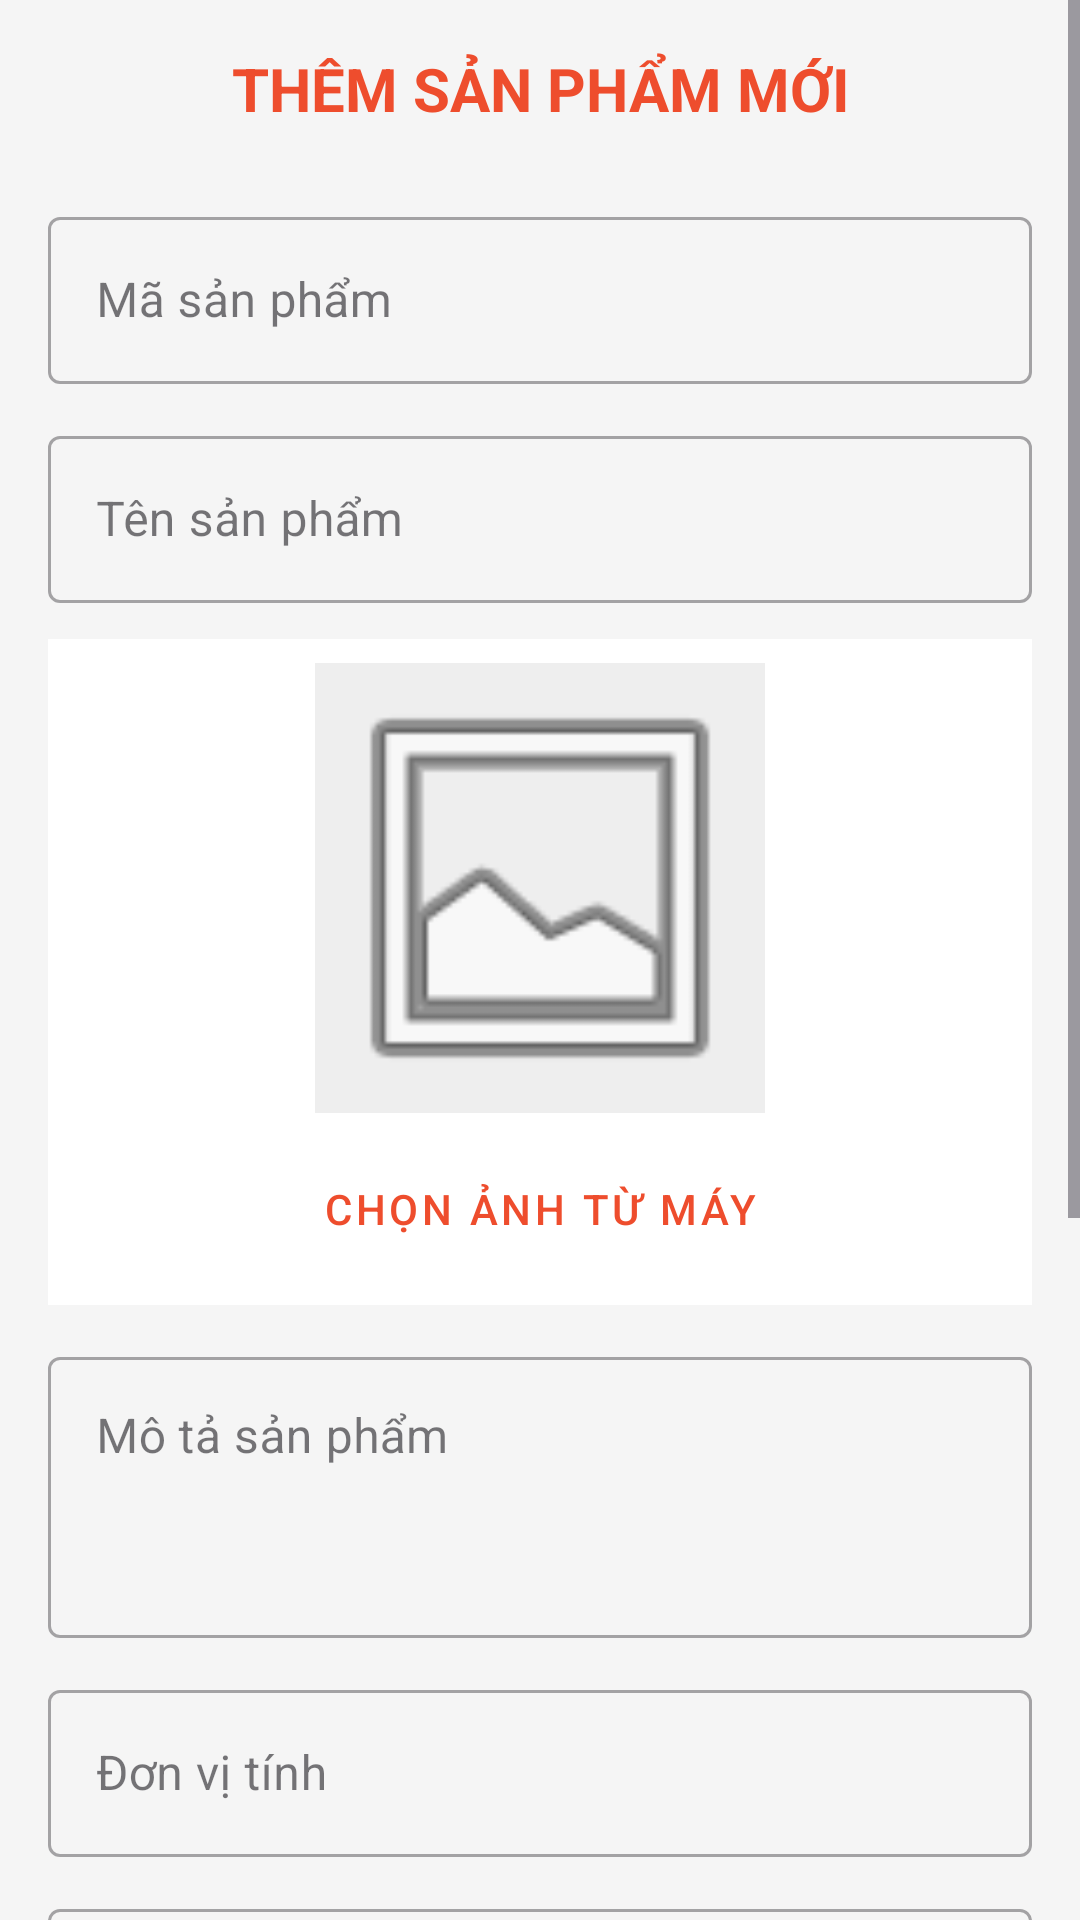

Here is an Android app screen rendered from its layout file. Give the layout XML and the strings, colors and styles it references.
<!-- AndroidManifest.xml: application theme Theme.BAICUOIKI -->
<!-- res/layout/activity_add_edit_product.xml -->
<?xml version="1.0" encoding="utf-8"?>
<ScrollView xmlns:android="http://schemas.android.com/apk/res/android"
    android:layout_width="match_parent"
    android:layout_height="match_parent"
    android:background="#F5F5F5">

    <LinearLayout
        android:layout_width="match_parent"
        android:layout_height="wrap_content"
        android:orientation="vertical"
        android:padding="16dp">

        <TextView
            android:id="@+id/tvTitle"
            android:layout_width="match_parent"
            android:layout_height="wrap_content"
            android:text="THÊM SẢN PHẨM MỚI"
            android:textSize="20sp"
            android:textStyle="bold"
            android:textColor="#EE4D2D"
            android:gravity="center"
            android:layout_marginBottom="24dp"/>

        <com.google.android.material.textfield.TextInputLayout
            style="@style/Widget.MaterialComponents.TextInputLayout.OutlinedBox"
            android:layout_width="match_parent"
            android:layout_height="wrap_content"
            android:layout_marginBottom="12dp"
            android:hint="Mã sản phẩm">
            <com.google.android.material.textfield.TextInputEditText
                android:id="@+id/edtId"
                android:layout_width="match_parent"
                android:layout_height="wrap_content"
                android:inputType="text" />
        </com.google.android.material.textfield.TextInputLayout>

        <com.google.android.material.textfield.TextInputLayout
            style="@style/Widget.MaterialComponents.TextInputLayout.OutlinedBox"
            android:layout_width="match_parent"
            android:layout_height="wrap_content"
            android:layout_marginBottom="12dp"
            android:hint="Tên sản phẩm">
            <com.google.android.material.textfield.TextInputEditText
                android:id="@+id/edtName"
                android:layout_width="match_parent"
                android:layout_height="wrap_content"
                android:inputType="text" />
        </com.google.android.material.textfield.TextInputLayout>

        
        <LinearLayout
            android:layout_width="match_parent"
            android:layout_height="wrap_content"
            android:orientation="vertical"
            android:gravity="center"
            android:layout_marginBottom="12dp"
            android:padding="8dp"
            android:background="@android:color/white">

            <ImageView
                android:id="@+id/imgPreview"
                android:layout_width="150dp"
                android:layout_height="150dp"
                android:scaleType="centerCrop"
                android:src="@android:drawable/ic_menu_gallery"
                android:background="#EEEEEE"
                android:layout_marginBottom="8dp"/>

            <Button
                android:id="@+id/btnChooseImage"
                android:layout_width="wrap_content"
                android:layout_height="wrap_content"
                android:text="Chọn ảnh từ máy"
                style="@style/Widget.MaterialComponents.Button.OutlinedButton"
                android:textColor="#EE4D2D"/>

            <EditText
                android:id="@+id/edtImage"
                android:layout_width="0dp"
                android:layout_height="0dp"
                android:visibility="gone" />
        </LinearLayout>

        <com.google.android.material.textfield.TextInputLayout
            style="@style/Widget.MaterialComponents.TextInputLayout.OutlinedBox"
            android:layout_width="match_parent"
            android:layout_height="wrap_content"
            android:layout_marginBottom="12dp"
            android:hint="Mô tả sản phẩm">
            <com.google.android.material.textfield.TextInputEditText
                android:id="@+id/edtDescription"
                android:layout_width="match_parent"
                android:layout_height="wrap_content"
                android:inputType="textMultiLine"
                android:minLines="3"
                android:gravity="top" />
        </com.google.android.material.textfield.TextInputLayout>

        <com.google.android.material.textfield.TextInputLayout
            style="@style/Widget.MaterialComponents.TextInputLayout.OutlinedBox"
            android:layout_width="match_parent"
            android:layout_height="wrap_content"
            android:layout_marginBottom="12dp"
            android:hint="Đơn vị tính">
            <com.google.android.material.textfield.TextInputEditText
                android:id="@+id/edtUnit"
                android:layout_width="match_parent"
                android:layout_height="wrap_content"
                android:inputType="text" />
        </com.google.android.material.textfield.TextInputLayout>

        <com.google.android.material.textfield.TextInputLayout
            style="@style/Widget.MaterialComponents.TextInputLayout.OutlinedBox"
            android:layout_width="match_parent"
            android:layout_height="wrap_content"
            android:layout_marginBottom="12dp"
            android:hint="Giá đơn">
            <com.google.android.material.textfield.TextInputEditText
                android:id="@+id/edtPrice"
                android:layout_width="match_parent"
                android:layout_height="wrap_content"
                android:inputType="numberDecimal" />
        </com.google.android.material.textfield.TextInputLayout>

        <com.google.android.material.textfield.TextInputLayout
            style="@style/Widget.MaterialComponents.TextInputLayout.OutlinedBox"
            android:layout_width="match_parent"
            android:layout_height="wrap_content"
            android:layout_marginBottom="12dp"
            android:hint="Số lượng tồn">
            <com.google.android.material.textfield.TextInputEditText
                android:id="@+id/edtStock"
                android:layout_width="match_parent"
                android:layout_height="wrap_content"
                android:inputType="number" />
        </com.google.android.material.textfield.TextInputLayout>

        <com.google.android.material.textfield.TextInputLayout
            style="@style/Widget.MaterialComponents.TextInputLayout.OutlinedBox"
            android:layout_width="match_parent"
            android:layout_height="wrap_content"
            android:layout_marginBottom="12dp"
            android:hint="Hạn sử dụng (dd/mm/yyyy)">
            <com.google.android.material.textfield.TextInputEditText
                android:id="@+id/edtExpiry"
                android:layout_width="match_parent"
                android:layout_height="wrap_content"
                android:inputType="text" />
        </com.google.android.material.textfield.TextInputLayout>

        <TextView
            android:layout_width="wrap_content"
            android:layout_height="wrap_content"
            android:text="Nhà cung cấp:"
            android:layout_marginBottom="4dp"
            android:textColor="#333333"/>

        <Spinner
            android:id="@+id/spnSupplier"
            android:layout_width="match_parent"
            android:layout_height="48dp"
            android:layout_marginBottom="24dp"
            android:background="@android:drawable/btn_dropdown"
            android:spinnerMode="dropdown"/>

        <Button
            android:id="@+id/btnSave"
            android:layout_width="match_parent"
            android:layout_height="wrap_content"
            android:text="LƯU SẢN PHẨM"
            android:backgroundTint="#4CAF50"
            android:textColor="#FFFFFF"
            android:padding="12dp"
            android:textStyle="bold"/>

        <Button
            android:id="@+id/btnDelete"
            android:layout_width="match_parent"
            android:layout_height="wrap_content"
            android:text="XÓA SẢN PHẨM"
            android:backgroundTint="#F44336"
            android:textColor="#FFFFFF"
            android:layout_marginTop="8dp"
            android:visibility="gone"/>

    </LinearLayout>
</ScrollView>
<!-- resources referenced by this layout -->
<resources>
  <style name="Theme.BAICUOIKI" parent="Base.Theme.BAICUOIKI" />
  <style name="Base.Theme.BAICUOIKI" parent="Theme.Material3.DayNight.NoActionBar">
          
          
      </style>
</resources>
